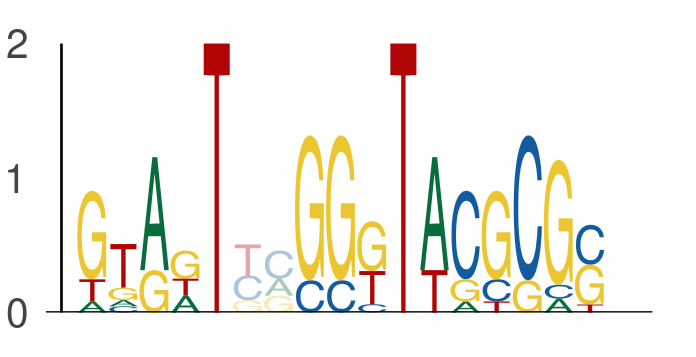

The file beside this chart, header and first rows:
seq_index, start_position, end_position, is_reversed_complement
7580, 15, 20, 0
7580, 22, 27, 0
7580, 27, 32, 0
467, 58, 63, 0
467, 65, 70, 0
467, 70, 75, 0
1649, 10, 15, 0
1649, 17, 22, 0
1649, 22, 27, 0
1164, 7, 12, 0
1164, 14, 19, 0
1164, 19, 24, 0
6482, 46, 51, 0
6482, 53, 58, 0
6482, 58, 63, 0
1225, 66, 71, 0
1225, 73, 78, 0
1225, 78, 83, 0
3234, 9, 14, 0
3234, 16, 21, 0
3234, 21, 26, 0
1405, 16, 21, 0
1405, 23, 28, 0
1405, 28, 33, 0
6043, 36, 41, 0
6043, 43, 48, 0
6043, 48, 53, 0
5558, 50, 55, 0
5558, 57, 62, 0
5558, 62, 67, 0
2890, 67, 72, 0
2890, 74, 79, 0
2890, 79, 84, 0
